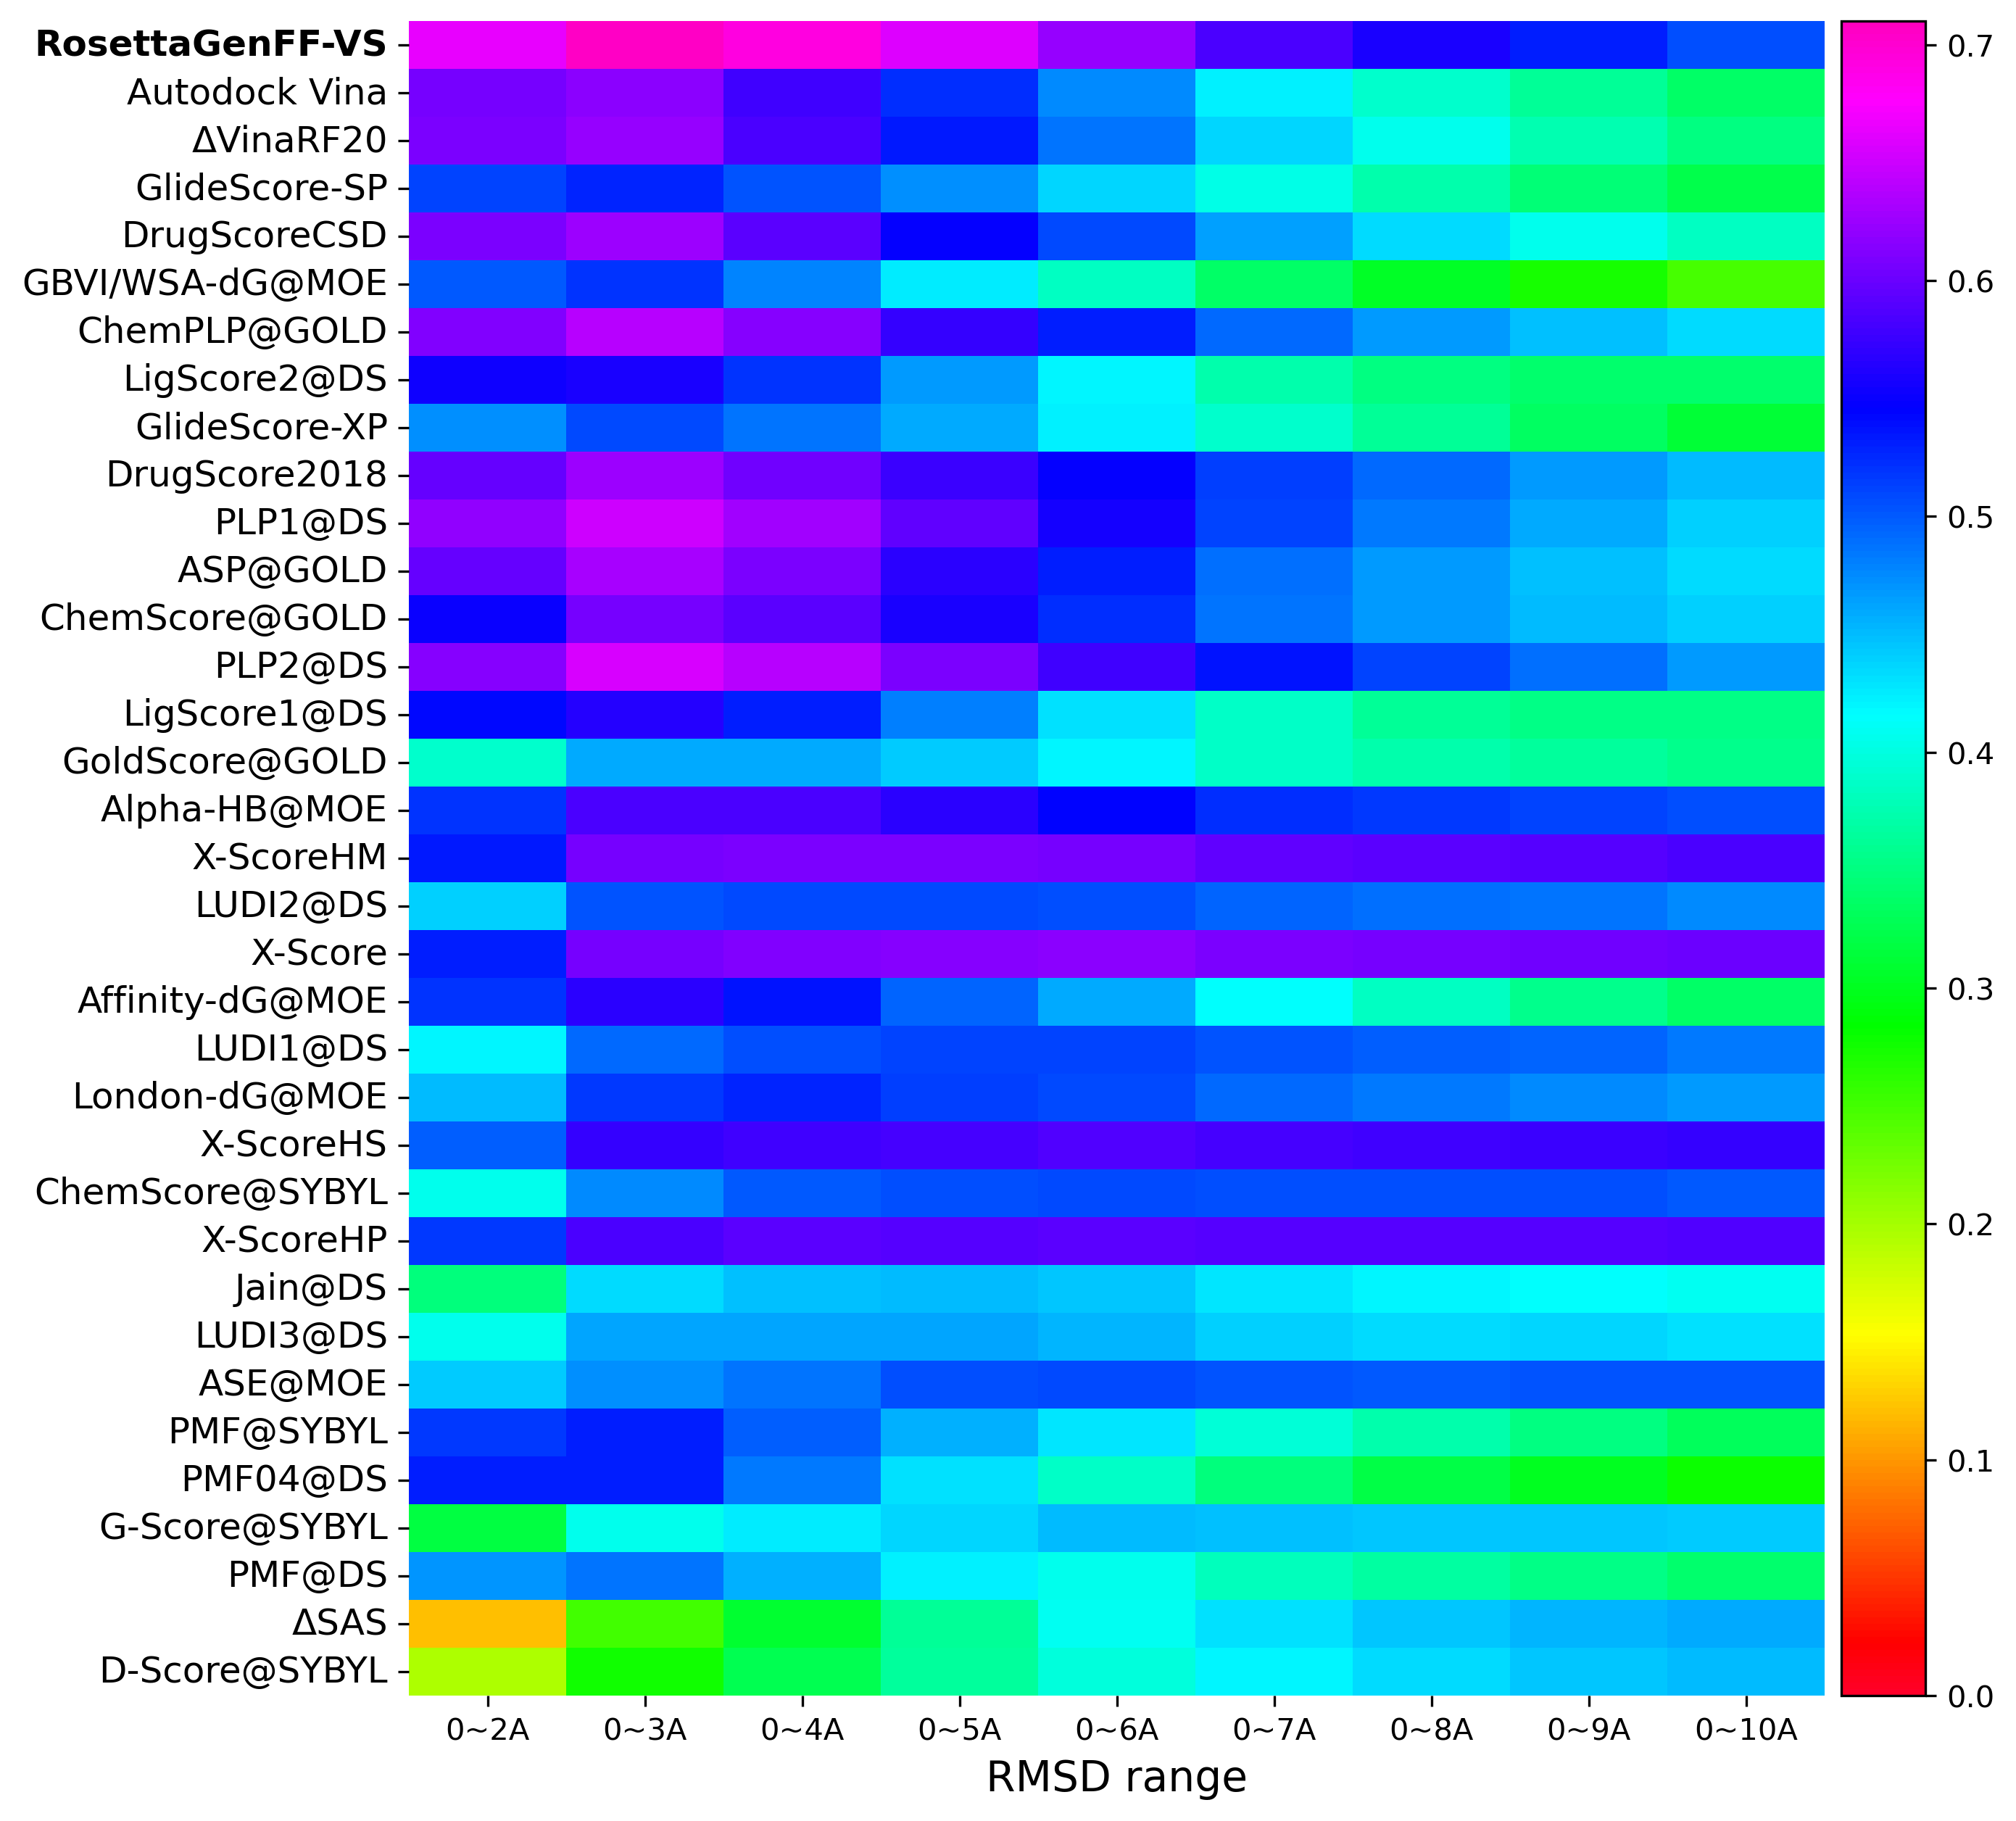

Source data for this figure (header and first rows):
Scoring Function, 0~2A, 0~3A, 0~4A, 0~5A, 0~6A, 0~7A, 0~8A, 0~9A, 0~10A
RosettaGenFF-VS, 0.665, 0.707, 0.693, 0.658, 0.624, 0.585, 0.559, 0.530, 0.506
Autodock Vina, 0.605, 0.618, 0.577, 0.524, 0.476, 0.424, 0.391, 0.361, 0.337
ΔVinaRF20, 0.608, 0.623, 0.585, 0.533, 0.486, 0.436, 0.405, 0.375, 0.351
GlideScore-SP, 0.512, 0.529, 0.504, 0.474, 0.438, 0.403, 0.374, 0.346, 0.324
DrugScoreCSD, 0.609, 0.625, 0.593, 0.549, 0.508, 0.464, 0.435, 0.407, 0.385
GBVI/WSA-dG@MOE, 0.501, 0.521, 0.478, 0.427, 0.383, 0.337, 0.304, 0.273, 0.247
ChemPLP@GOLD, 0.611, 0.639, 0.613, 0.572, 0.532, 0.491, 0.467, 0.447, 0.433
LigScore2@DS, 0.552, 0.559, 0.519, 0.466, 0.419, 0.374, 0.352, 0.341, 0.339
GlideScore-XP, 0.472, 0.509, 0.487, 0.459, 0.424, 0.39, 0.362, 0.334, 0.311
DrugScore2018, 0.598, 0.626, 0.604, 0.575, 0.548, 0.515, 0.491, 0.468, 0.45
PLP1@DS, 0.621, 0.651, 0.629, 0.595, 0.556, 0.512, 0.485, 0.46, 0.439
ASP@GOLD, 0.598, 0.632, 0.608, 0.568, 0.531, 0.49, 0.468, 0.448, 0.434
ChemScore@GOLD, 0.551, 0.605, 0.593, 0.559, 0.524, 0.486, 0.467, 0.45, 0.439
PLP2@DS, 0.614, 0.655, 0.639, 0.61, 0.578, 0.538, 0.513, 0.49, 0.468
LigScore1@DS, 0.541, 0.564, 0.532, 0.481, 0.432, 0.386, 0.363, 0.354, 0.354
GoldScore@GOLD, 0.39, 0.46, 0.46, 0.442, 0.42, 0.388, 0.374, 0.364, 0.357
Alpha-HB@MOE, 0.519, 0.584, 0.584, 0.566, 0.545, 0.524, 0.516, 0.512, 0.505
X-ScoreHM, 0.535, 0.606, 0.609, 0.609, 0.606, 0.595, 0.592, 0.588, 0.583
LUDI2@DS, 0.439, 0.502, 0.508, 0.51, 0.506, 0.496, 0.489, 0.486, 0.477
X-Score, 0.531, 0.607, 0.612, 0.614, 0.616, 0.609, 0.606, 0.604, 0.601
Affinity-dG@MOE, 0.521, 0.568, 0.538, 0.496, 0.458, 0.415, 0.385, 0.357, 0.337
LUDI1@DS, 0.419, 0.493, 0.505, 0.513, 0.513, 0.504, 0.498, 0.495, 0.485
London-dG@MOE, 0.452, 0.518, 0.527, 0.514, 0.51, 0.492, 0.484, 0.476, 0.466
X-ScoreHS, 0.497, 0.574, 0.577, 0.58, 0.586, 0.58, 0.577, 0.575, 0.573
ChemScore@SYBYL, 0.406, 0.476, 0.5, 0.506, 0.51, 0.506, 0.506, 0.507, 0.501
X-ScoreHP, 0.517, 0.583, 0.592, 0.59, 0.593, 0.589, 0.589, 0.589, 0.587
Jain@DS, 0.348, 0.435, 0.449, 0.45, 0.444, 0.428, 0.421, 0.416, 0.408
LUDI3@DS, 0.407, 0.461, 0.463, 0.462, 0.454, 0.439, 0.435, 0.437, 0.432
ASE@MOE, 0.443, 0.472, 0.488, 0.505, 0.509, 0.503, 0.5, 0.502, 0.502
PMF@SYBYL, 0.517, 0.531, 0.497, 0.457, 0.429, 0.394, 0.372, 0.351, 0.331
PMF04@DS, 0.53, 0.53, 0.485, 0.43, 0.388, 0.347, 0.321, 0.3, 0.28
G-Score@SYBYL, 0.318, 0.406, 0.425, 0.437, 0.451, 0.447, 0.444, 0.445, 0.442
PMF@DS, 0.471, 0.487, 0.455, 0.424, 0.405, 0.382, 0.367, 0.354, 0.34
ΔSAS, 0.121, 0.25, 0.31, 0.363, 0.41, 0.431, 0.445, 0.454, 0.46
D-Score@SYBYL, 0.195, 0.277, 0.326, 0.365, 0.399, 0.419, 0.433, 0.445, 0.45
